3-way image classification set "new-dataset" from GitHub (renyuan-fei/CV); label vocabulary: paper, rock, scissors.

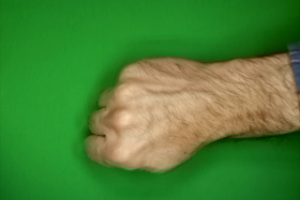
Label: rock

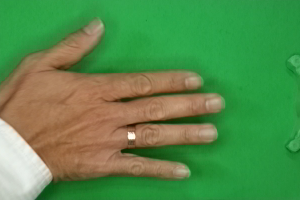
Label: paper

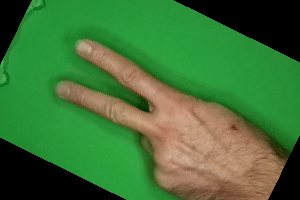
Label: scissors

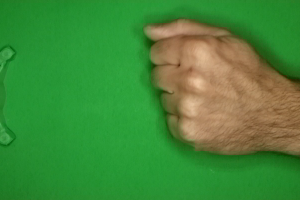
Label: rock

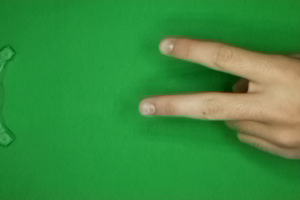
Label: scissors

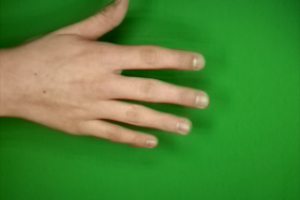
Label: paper
